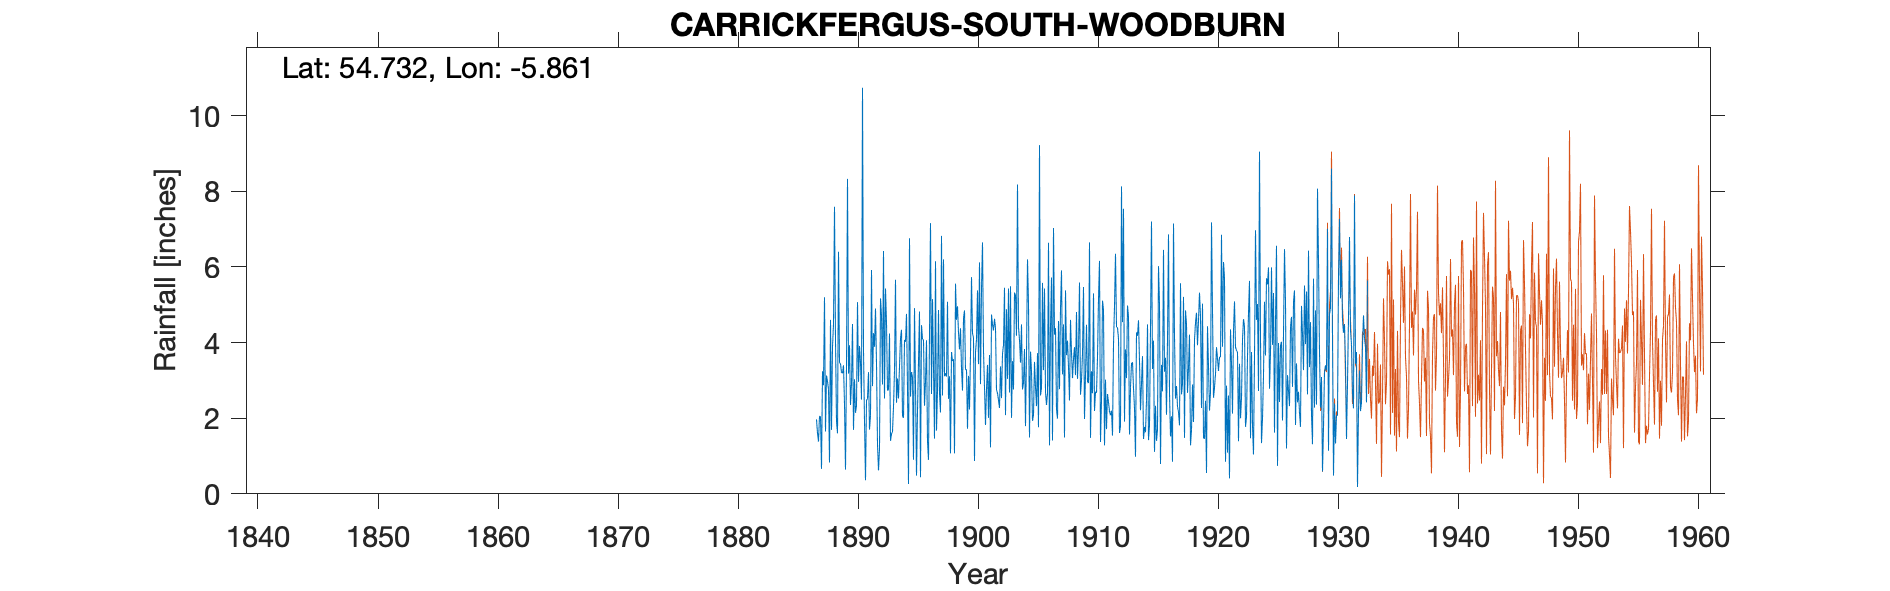

Data behind this chart, as committed beside it:
CARRICKFERGUS SOUTH WOODBURN, , , , , , , , , , , , , , , , , , , , , , , 
Grid ref, NW515442, Long, -5.861, Lat, 54.73, Elevation, 640, ft, , , , , , , , , , , , , , , 
Station no, 6220, , , , , , , , , , , , , , , , , , , , , , 
, 1880, 1881, 1882, 1883, 1884, 1885, 1886, 1887, 1888, 1889, 1890, 1891, 1892, 1893, 1894, 1895, 1896, 1897, 1898, 1899, 1900, 1901, 1902
January, , , , , , , , 1.97, 2.77, 3.44, 4.49, 1.92, 3.45, 2.75, 4.11, 3.09, 2.33, 1.67, 2.51, 4.38, 4.25, 2.82, 2.75
February, , , , , , , , 1.61, 0.83, 3.21, 1.69, 0.36, 1.31, 4.24, 4.34, 0.9, 2.96, 2.75, 3.11, 3.32, 4.12, 1.82, 2.66
March, , , , , , , , 1.38, 4.6, 3.19, 3.03, 2.47, 0.62, 1.4, 2.05, 4.91, 4.06, 4.86, 1.07, 2.73, 0.87, 2.76, 2.48
April, , , , , , , , 2.05, 1.69, 3.4, 2.14, 2.52, 1.19, 1.58, 2.01, 2.84, 1.38, 2.65, 3.75, 4.64, 3.75, 3.41, 2.27
May, , , , , , , , 2.04, 3.88, 2.38, 2.34, 3.22, 5.17, 1.65, 4.07, 0.48, 0.9, 2.15, 3.51, 4.85, 4.08, 2.01, 3.37
June, , , , , , , , 0.66, 4.49, 0.64, 5.07, 1.7, 4.72, 2.3, 4.02, 2.19, 4.25, 6.82, 3.56, 3.28, 5.38, 3.67, 2.53
July, , , , , , , , 3.24, 7.59, 3.39, 2.96, 2.07, 2.89, 3.26, 4.76, 3.5, 7.16, 2.6, 1.07, 3.29, 3.43, 1.23, 3.7
August, , , , , , , , 2.87, 4.06, 8.33, 3.91, 5.92, 6.42, 5.66, 2.8, 4.82, 2.64, 6.2, 5.56, 1.72, 6.12, 4.74, 3.94
September, , , , , , , , 5.2, 1.92, 3.18, 3.48, 2.85, 2.52, 2.41, 0.26, 0.44, 5.15, 3.11, 4.6, 3.12, 2.9, 4.47, 5.45
October, , , , , , , , 1.65, 1.6, 3.93, 2.49, 4.25, 5.43, 3.05, 6.76, 4.46, 3.37, 3.19, 4.96, 2.23, 5.43, 4.32, 2.08
November, , , , , , , , 3.13, 6.4, 2.35, 10.74, 3.89, 4.53, 2.52, 2.57, 4.09, 1.46, 3.1, 4.26, 3.7, 6.65, 4.63, 4.88
December, , , , , , , , 2.97, 3.47, 2.92, 3.8, 4.9, 2.73, 3.37, 3.22, 4.07, 6.15, 5.08, 3.82, 5.73, 3.77, 4.38, 3.04
Total, , , , , , , , 28.77, 43.3, 40.36, 46.14, 36.07, 40.98, 34.19, 40.97, 35.79, 41.81, 44.18, 41.78, 42.99, 50.75, 40.26, 39.15
